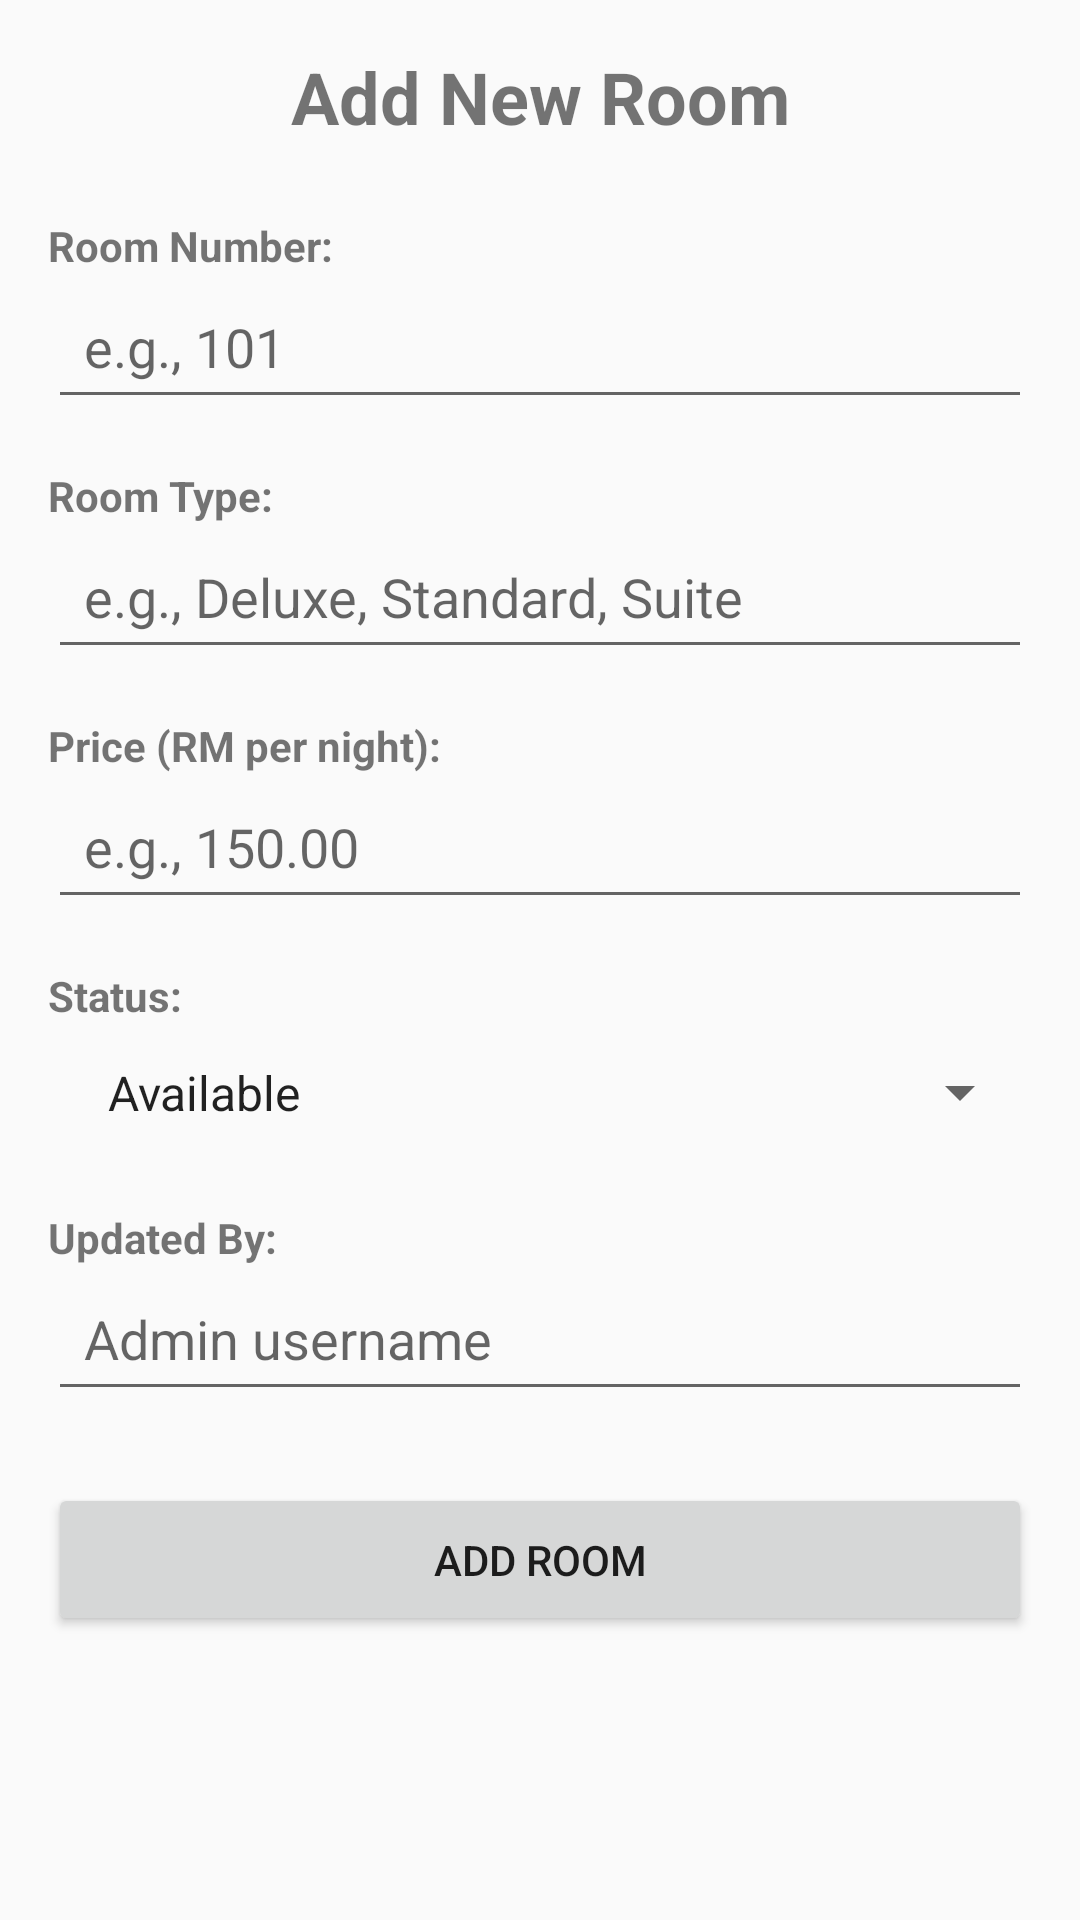

Reconstruct the res/layout file that produces this screen, plus the resources it refers to.
<!-- AndroidManifest.xml: application theme Theme.AppCompat.Light.DarkActionBar -->
<!-- res/layout/activity_new_room.xml -->
<?xml version="1.0" encoding="utf-8"?>
<ScrollView xmlns:android="http://schemas.android.com/apk/res/android"
    xmlns:app="http://schemas.android.com/apk/res-auto"
    xmlns:tools="http://schemas.android.com/tools"
    android:id="@+id/main"
    android:layout_width="match_parent"
    android:layout_height="match_parent"
    tools:context=".NewRoomActivity">

    <LinearLayout
        android:layout_width="match_parent"
        android:layout_height="wrap_content"
        android:orientation="vertical"
        android:padding="16dp">

        <TextView
            android:layout_width="match_parent"
            android:layout_height="wrap_content"
            android:text="Add New Room"
            android:textSize="24sp"
            android:textStyle="bold"
            android:gravity="center"
            android:paddingBottom="24dp"/>

        <TextView
            android:layout_width="wrap_content"
            android:layout_height="wrap_content"
            android:text="Room Number:"
            android:textStyle="bold"/>

        <EditText
            android:id="@+id/txtRoomNumber"
            android:layout_width="match_parent"
            android:layout_height="wrap_content"
            android:hint="e.g., 101"
            android:inputType="text"
            android:padding="12dp"/>

        <TextView
            android:layout_width="wrap_content"
            android:layout_height="wrap_content"
            android:text="Room Type:"
            android:textStyle="bold"
            android:layout_marginTop="16dp"/>

        <EditText
            android:id="@+id/txtRoomType"
            android:layout_width="match_parent"
            android:layout_height="wrap_content"
            android:hint="e.g., Deluxe, Standard, Suite"
            android:inputType="text"
            android:padding="12dp"/>

        <TextView
            android:layout_width="wrap_content"
            android:layout_height="wrap_content"
            android:text="Price (RM per night):"
            android:textStyle="bold"
            android:layout_marginTop="16dp"/>

        <EditText
            android:id="@+id/txtPrice"
            android:layout_width="match_parent"
            android:layout_height="wrap_content"
            android:hint="e.g., 150.00"
            android:inputType="numberDecimal"
            android:padding="12dp"/>

        <TextView
            android:layout_width="wrap_content"
            android:layout_height="wrap_content"
            android:text="Status:"
            android:textStyle="bold"
            android:layout_marginTop="16dp"/>

        <Spinner
            android:id="@+id/spinnerStatus"
            android:layout_width="match_parent"
            android:layout_height="wrap_content"
            android:padding="12dp"
            android:entries="@array/room_status_array"/>

        <TextView
            android:layout_width="wrap_content"
            android:layout_height="wrap_content"
            android:text="Updated By:"
            android:textStyle="bold"
            android:layout_marginTop="16dp"/>

        <EditText
            android:id="@+id/txtUpdatedBy"
            android:layout_width="match_parent"
            android:layout_height="wrap_content"
            android:hint="Admin username"
            android:inputType="text"
            android:padding="12dp"/>

        <Button
            android:id="@+id/btnAddRoom"
            android:layout_width="match_parent"
            android:layout_height="wrap_content"
            android:text="Add Room"
            android:onClick="addNewRoom"
            android:layout_marginTop="24dp"
            android:padding="16dp"/>

    </LinearLayout>

</ScrollView>
<!-- resources referenced by this layout -->
<resources>
  <string-array name="room_status_array">
          <item>Available</item>
          <item>Occupied</item>
          <item>Maintenance</item>
      </string-array>
</resources>
